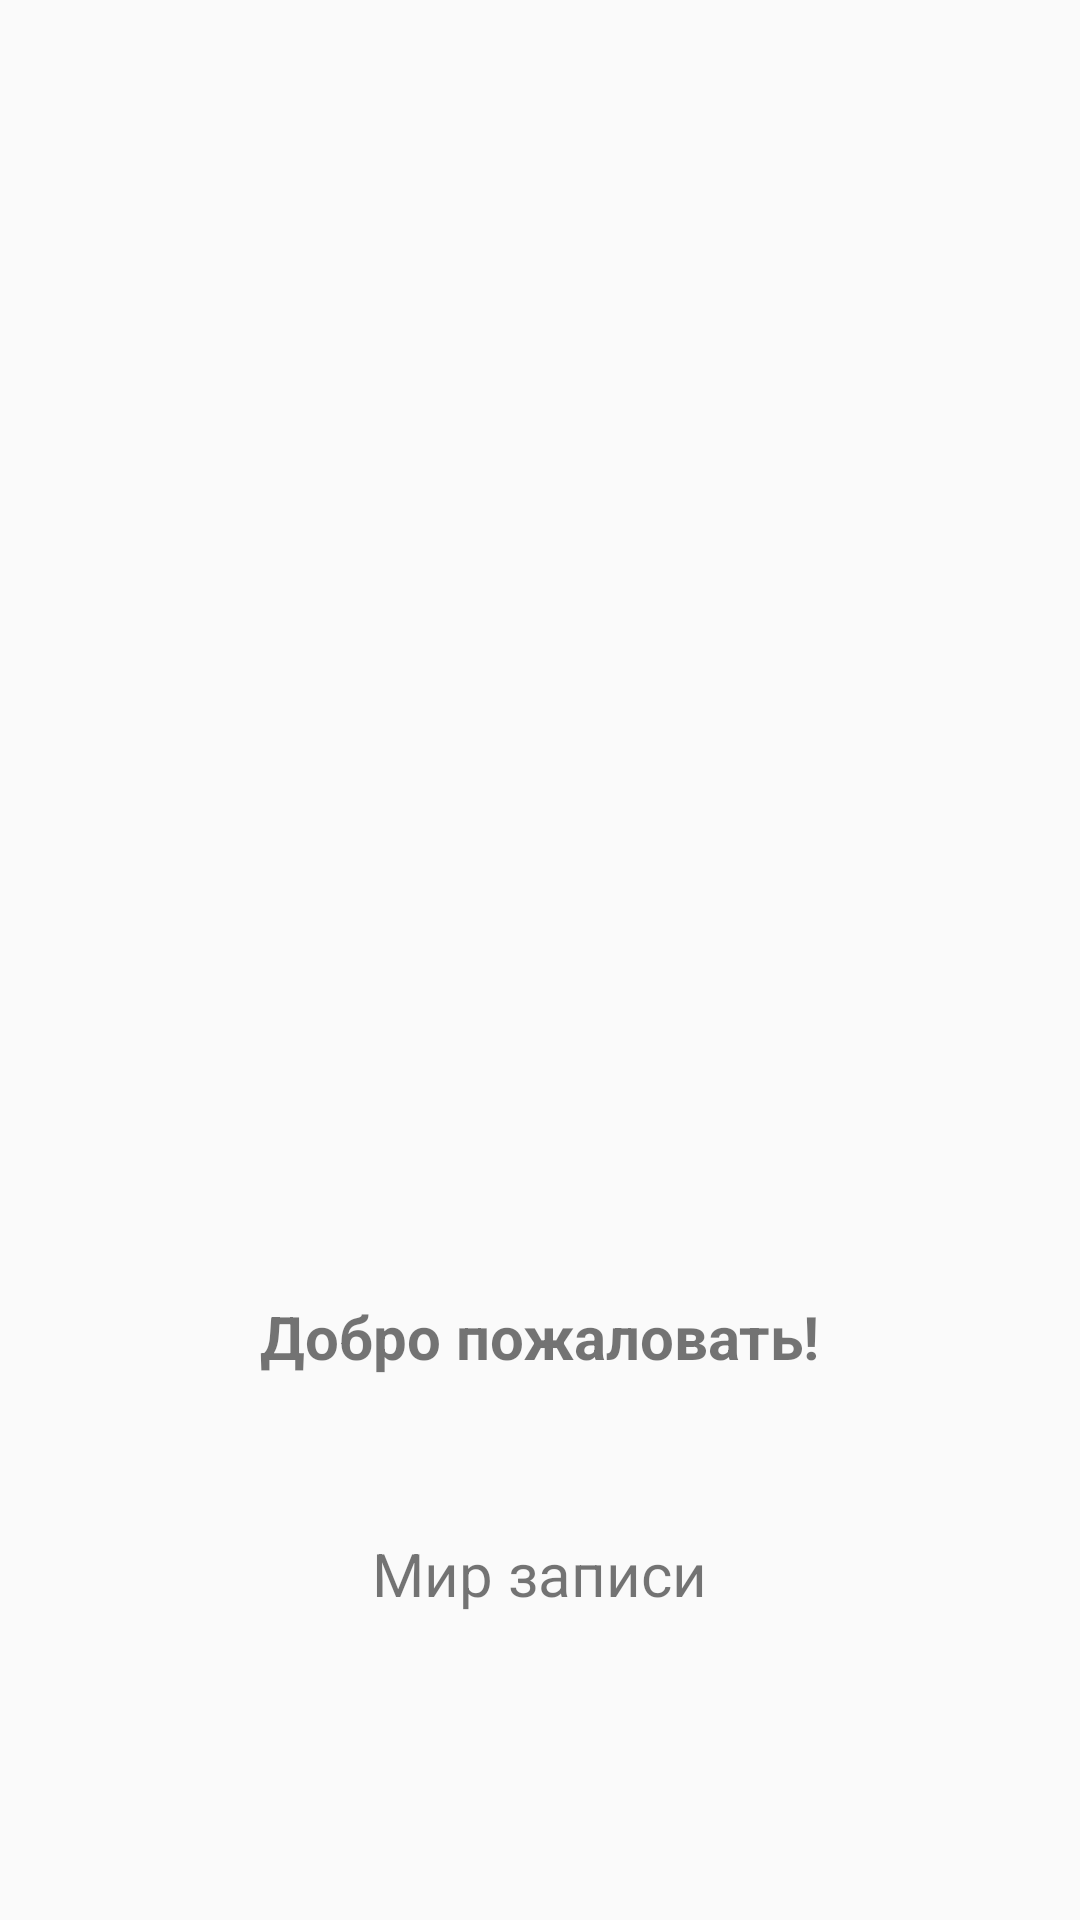

The Android layout XML behind this screen, and the referenced resources:
<!-- AndroidManifest.xml: application theme AppTheme -->
<!-- res/layout/fragment_board.xml -->
<?xml version="1.0" encoding="utf-8"?>

<RelativeLayout xmlns:android="http://schemas.android.com/apk/res/android"
    xmlns:tools="http://schemas.android.com/tools"
    android:layout_width="match_parent"
    android:orientation="vertical"
    android:gravity="center_horizontal"
    android:padding="16dp"
    android:id="@+id/back"
    android:background="@drawable/fiolet"
    android:layout_height="match_parent"
    tools:context=".BoardFragment">


    <ImageView
        android:id="@+id/imageView"
        android:layout_width="200dp"
        android:layout_height="200dp"
        android:layout_marginTop="100dp"
        android:layout_marginBottom="100dp"
        android:layout_centerHorizontal="true"
        android:src="@drawable/group" />

    <TextView
        android:layout_width="wrap_content"
        android:layout_height="wrap_content"
        android:id="@+id/textTitle"
        android:layout_centerHorizontal="true"
        android:layout_below="@+id/imageView"
        android:padding="16dp"
        android:textSize="20sp"
        android:textStyle="bold"
        android:text="Добро пожаловать!"/>
    <TextView
        android:layout_width="wrap_content"
        android:layout_height="wrap_content"
        android:id="@+id/textDesc"
        android:textAlignment="center"
        android:layout_centerHorizontal="true"
        android:layout_below="@+id/textTitle"
        android:padding="16dp"
        android:textSize="20sp"
        android:layout_marginTop="20dp"
        android:text="Мир записи"/>

    <Button
        android:id="@+id/buttonStart"
        android:layout_width="match_parent"
        android:layout_height="wrap_content"
        android:layout_above="@+id/textTitle"
        android:layout_alignParentBottom="true"
        android:layout_marginBottom="73dp"
        android:padding="20dp"
        android:text="СТАРТ"
        android:textSize="10dp"
        android:visibility="invisible" />





</RelativeLayout>
<!-- resources referenced by this layout -->
<resources>
  <style name="AppTheme" parent="Theme.AppCompat.Light.DarkActionBar">
          
          <item name="colorPrimary">@color/colorPrimary</item>
          <item name="colorPrimaryDark">@color/colorPrimaryDark</item>
          <item name="colorAccent">@color/colorAccent</item>
      </style>
  <color name="colorPrimary">#0A6F32</color>
  <color name="colorPrimaryDark">#00574B</color>
  <color name="colorAccent">#D81B60</color>
</resources>
